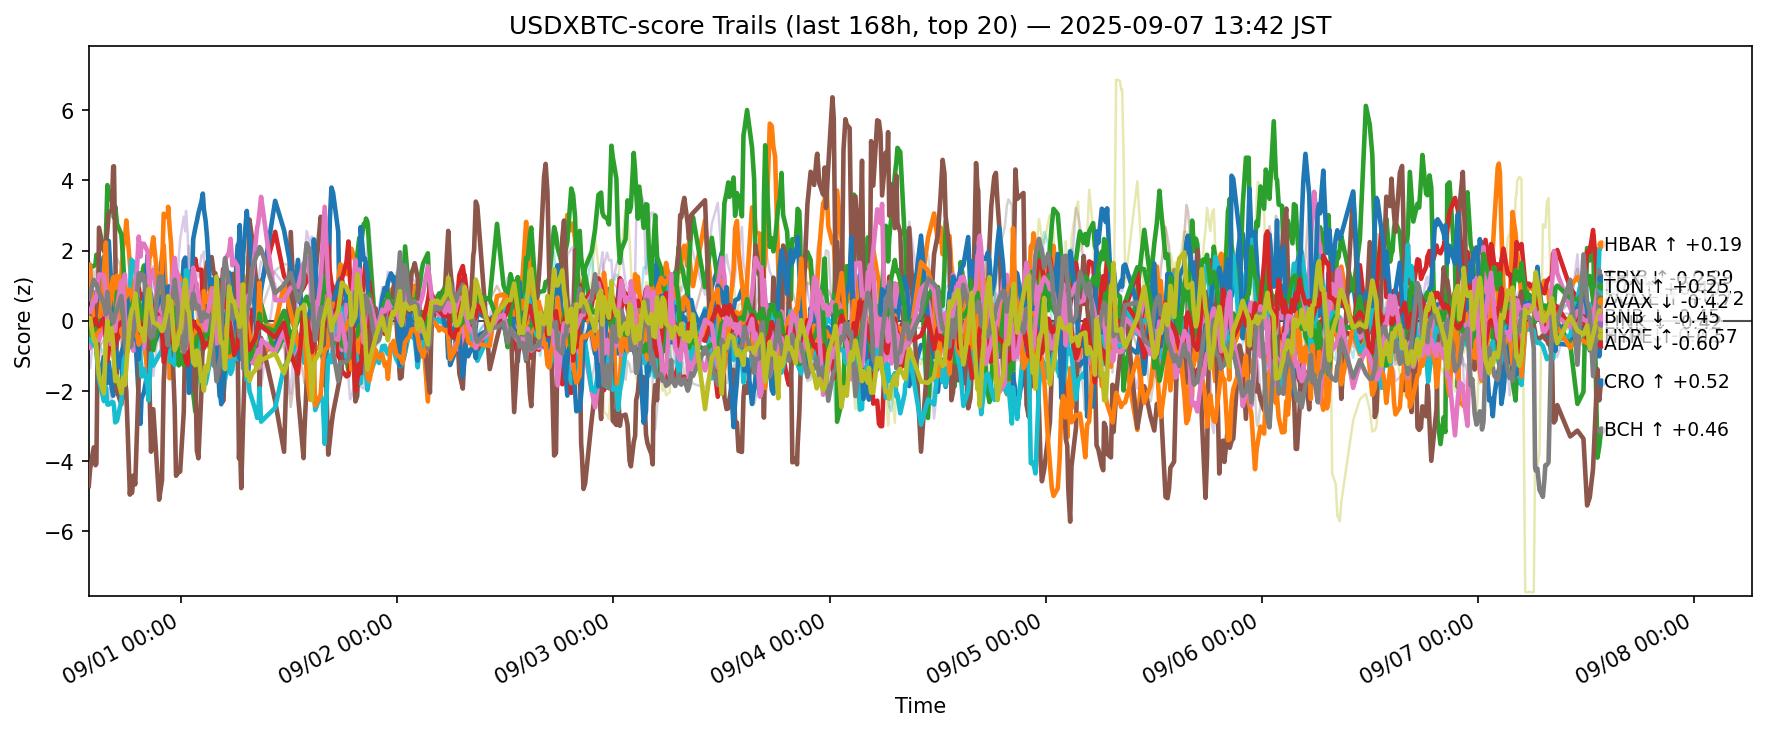

The data file committed next to this chart (first rows):
ts, side, symbol, score
2025-08-31 04:42:36.072184+00:00, usdxbtc, ADA, -0.4326
2025-08-31 04:42:36.072184+00:00, usdxbtc, AVAX, 0.275
2025-08-31 04:42:36.072184+00:00, usdxbtc, BCH, 1.297
2025-08-31 04:42:36.072184+00:00, usdxbtc, BNB, -0.2638
2025-08-31 04:42:36.072184+00:00, usdxbtc, BTC, -0.4243
2025-08-31 04:42:36.072184+00:00, usdxbtc, CRO, -4.703
2025-08-31 04:42:36.072184+00:00, usdxbtc, DOGE, -0.6881
2025-08-31 04:42:36.072184+00:00, usdxbtc, ETH, 1.692
2025-08-31 04:42:36.072184+00:00, usdxbtc, HBAR, -0.5655
2025-08-31 04:42:36.072184+00:00, usdxbtc, HYPE, 0.05427
2025-08-31 04:42:36.072184+00:00, usdxbtc, LINK, 1.606
2025-08-31 04:42:36.072184+00:00, usdxbtc, LTC, -0.0335
2025-08-31 04:42:36.072184+00:00, usdxbtc, SHIB, 0.1976
2025-08-31 04:42:36.072184+00:00, usdxbtc, SOL, -0.9933
2025-08-31 04:42:36.072184+00:00, usdxbtc, SUI, -0.5268
2025-08-31 04:42:36.072184+00:00, usdxbtc, TON, 0.2828
2025-08-31 04:42:36.072184+00:00, usdxbtc, TRX, 0.6192
2025-08-31 04:42:36.072184+00:00, usdxbtc, UNI, 1.476
2025-08-31 04:42:36.072184+00:00, usdxbtc, XLM, 0.0949
2025-08-31 04:42:36.072184+00:00, usdxbtc, XRP, 0.575
2025-08-31 04:51:41.685945+00:00, usdxbtc, ADA, -0.1761
2025-08-31 04:51:41.685945+00:00, usdxbtc, AVAX, 0.1177
2025-08-31 04:51:41.685945+00:00, usdxbtc, BCH, 1.544
2025-08-31 04:51:41.685945+00:00, usdxbtc, BNB, -0.2829
2025-08-31 04:51:41.685945+00:00, usdxbtc, BTC, -0.5696
2025-08-31 04:51:41.685945+00:00, usdxbtc, CRO, -4.208
2025-08-31 04:51:41.685945+00:00, usdxbtc, DOGE, -0.7674
2025-08-31 04:51:41.685945+00:00, usdxbtc, ETH, 1.681
2025-08-31 04:51:41.685945+00:00, usdxbtc, HBAR, -0.4341
2025-08-31 04:51:41.685945+00:00, usdxbtc, HYPE, -0.1515
2025-08-31 04:51:41.685945+00:00, usdxbtc, LINK, 1.591
2025-08-31 04:51:41.685945+00:00, usdxbtc, LTC, -0.3941
2025-08-31 04:51:41.685945+00:00, usdxbtc, SHIB, 0.0635
2025-08-31 04:51:41.685945+00:00, usdxbtc, SOL, -1.345
2025-08-31 04:51:41.685945+00:00, usdxbtc, SUI, -0.6635
2025-08-31 04:51:41.685945+00:00, usdxbtc, TON, 0.2476
2025-08-31 04:51:41.685945+00:00, usdxbtc, TRX, 0.7514
2025-08-31 04:51:41.685945+00:00, usdxbtc, UNI, 1.714
2025-08-31 04:51:41.685945+00:00, usdxbtc, XLM, 0.07976
2025-08-31 04:51:41.685945+00:00, usdxbtc, XRP, 0.7266
2025-08-31 05:15:41.564461+00:00, usdxbtc, ADA, -0.5202
2025-08-31 05:15:41.564461+00:00, usdxbtc, AVAX, 0.4075
2025-08-31 05:15:41.564461+00:00, usdxbtc, BCH, 1.558
2025-08-31 05:15:41.564461+00:00, usdxbtc, BNB, 0.1104
2025-08-31 05:15:41.564461+00:00, usdxbtc, BTC, 0.226
2025-08-31 05:15:41.564461+00:00, usdxbtc, CRO, -3.603
2025-08-31 05:15:41.564461+00:00, usdxbtc, DOGE, -0.3904
2025-08-31 05:15:41.564461+00:00, usdxbtc, ETH, 1.39
2025-08-31 05:15:41.564461+00:00, usdxbtc, HBAR, -0.6975
2025-08-31 05:15:41.564461+00:00, usdxbtc, HYPE, 0.5613
2025-08-31 05:15:41.564461+00:00, usdxbtc, LINK, -0.252
2025-08-31 05:15:41.564461+00:00, usdxbtc, LTC, -0.2698
2025-08-31 05:15:41.564461+00:00, usdxbtc, SHIB, -0.1129
2025-08-31 05:15:41.564461+00:00, usdxbtc, SOL, -0.29
2025-08-31 05:15:41.564461+00:00, usdxbtc, SUI, -0.2634
2025-08-31 05:15:41.564461+00:00, usdxbtc, TON, 0.5972
2025-08-31 05:15:41.564461+00:00, usdxbtc, TRX, 1.17
2025-08-31 05:15:41.564461+00:00, usdxbtc, UNI, 0.7451
2025-08-31 05:15:41.564461+00:00, usdxbtc, XLM, -0.5672
2025-08-31 05:15:41.564461+00:00, usdxbtc, XRP, -0.4579
... 12,660 more rows
